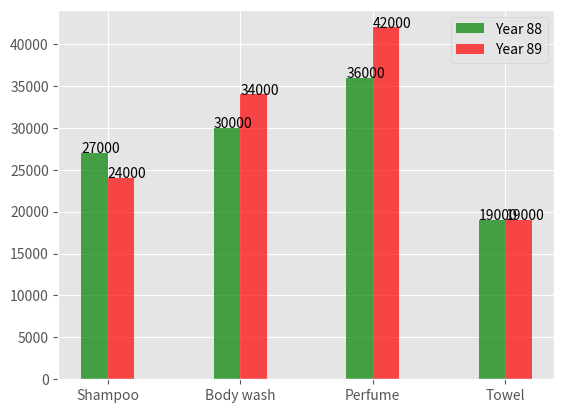

This figure's Python source:
from matplotlib import pyplot as plt
from matplotlib import style
import numpy as np
style.use('ggplot')

x = np.arange(4)
xTag = ['Shampoo', 'Body wash', 'Perfume', 'Towel']
y = np.array([[27000, 30000, 36000, 19000], [24000, 34000, 42000, 19000]])

width = 0.2
bar1 = plt.bar(x-width/2, y[0], width=width, align='center', alpha=0.7, label="Year 88", color='green')
for a, b in zip(x, y[0]):
    plt.text(a-width, b, str(b))
bar2 = plt.bar(x+width/2, y[1], width=width, align='center', alpha=0.7, label="Year 89", color='red')
for a, b in zip(x, y[1]):
    plt.text(a, b, str(b))

plt.xticks(x, xTag)
plt.legend()
plt.plot()
plt.show()